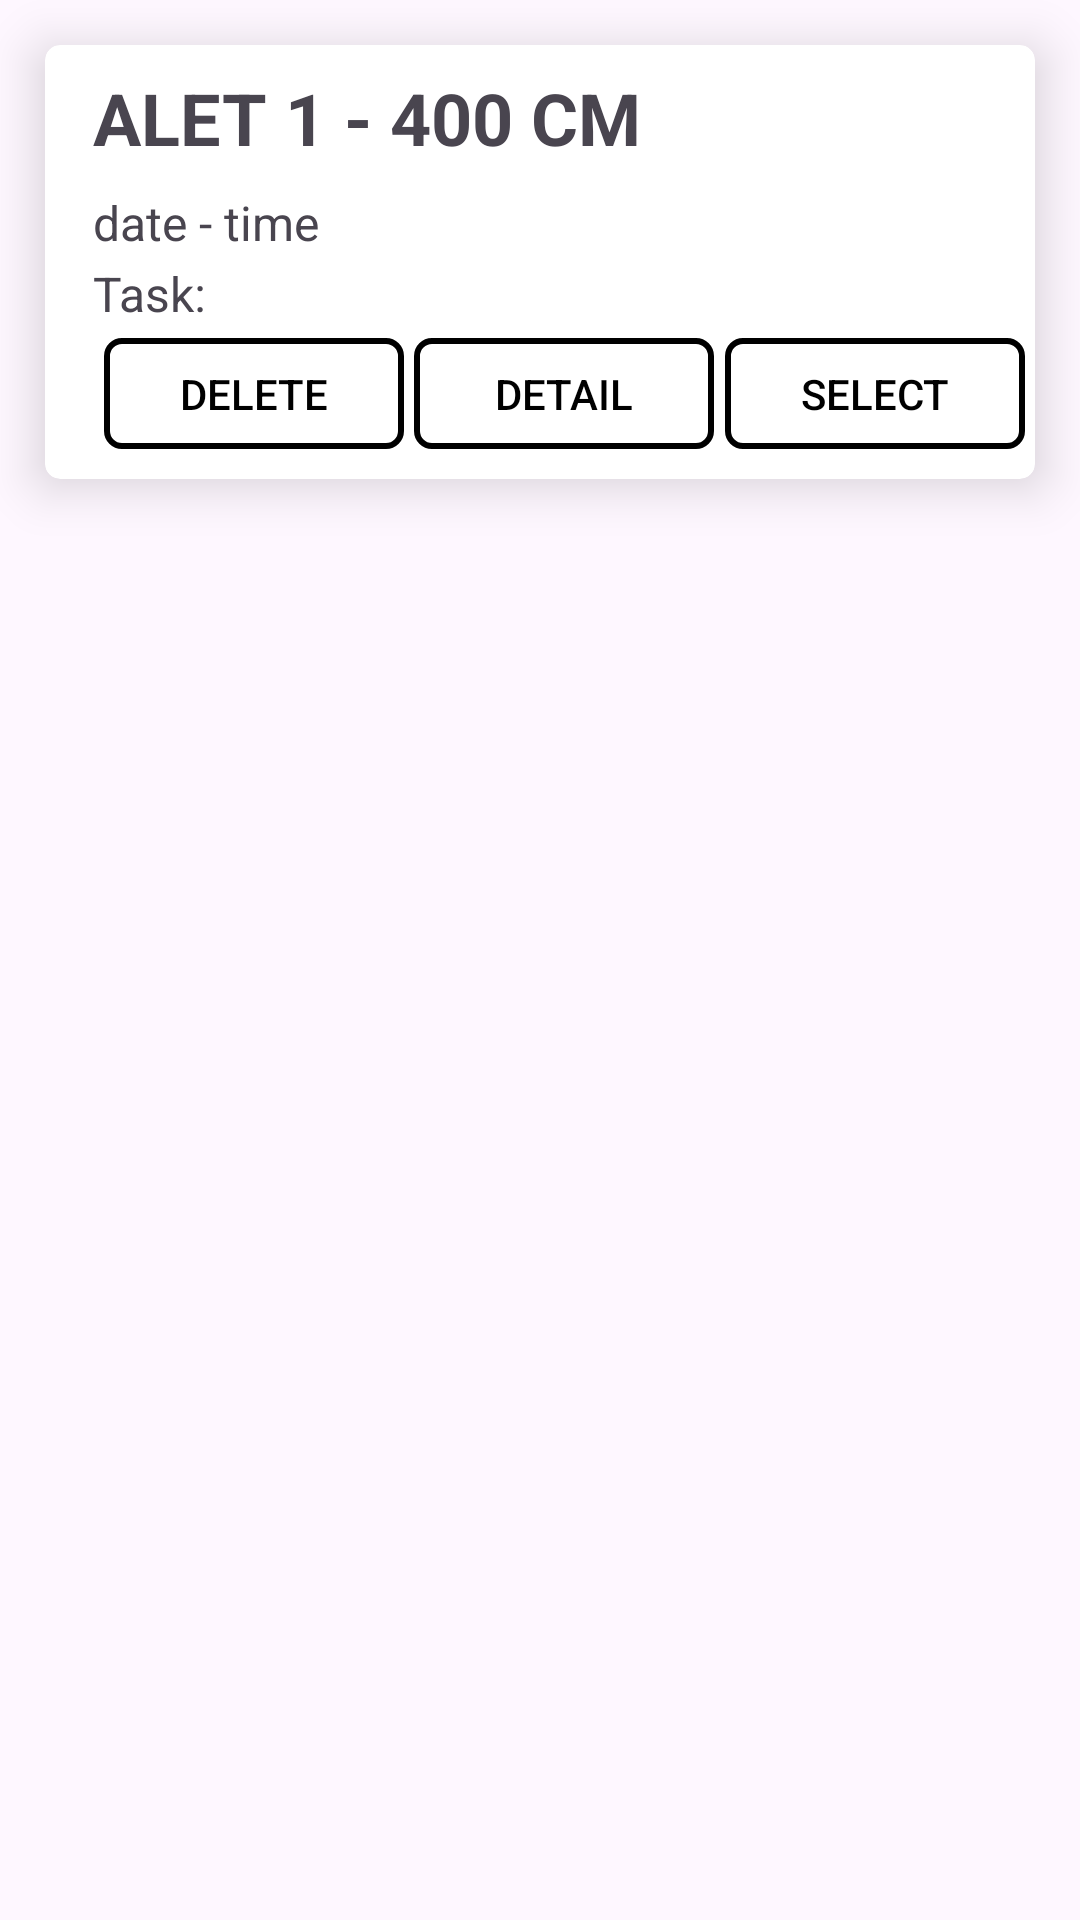

Here is an Android app screen rendered from its layout file. Give the layout XML and the strings, colors and styles it references.
<!-- AndroidManifest.xml: application theme Theme.DroneMarket -->
<!-- res/layout/card_tools.xml -->
<?xml version="1.0" encoding="utf-8"?>
<LinearLayout xmlns:android="http://schemas.android.com/apk/res/android"
    xmlns:app="http://schemas.android.com/apk/res-auto"
    xmlns:tools="http://schemas.android.com/tools"
    android:orientation="vertical"
    android:layout_width="match_parent"
    android:layout_height="wrap_content">

    <androidx.cardview.widget.CardView
        android:id="@+id/cardViewTool"
        android:layout_width="match_parent"
        android:layout_height="wrap_content"
        android:layout_margin="15dp"
        app:cardCornerRadius="5dp"
        app:cardElevation="10dp">

        <androidx.constraintlayout.widget.ConstraintLayout
            android:layout_width="match_parent"
            android:layout_height="match_parent"
            android:paddingBottom="10dp">

            <TextView
                android:id="@+id/toolCardToolName"
                android:layout_width="wrap_content"
                android:layout_height="wrap_content"
                android:layout_marginStart="16dp"
                android:layout_marginTop="8dp"
                android:text="ALET 1 - 400 CM"
                android:textSize="24sp"
                android:textStyle="bold"
                app:layout_constraintStart_toStartOf="parent"
                app:layout_constraintTop_toTopOf="parent" />

            <TextView
                android:id="@+id/toolCardDateAndTime"
                android:layout_width="wrap_content"
                android:layout_height="wrap_content"
                android:layout_marginStart="16dp"
                android:layout_marginTop="8dp"
                android:text="date - time"
                android:textSize="16sp"
                app:layout_constraintStart_toStartOf="parent"
                app:layout_constraintTop_toBottomOf="@+id/toolCardToolName" />

            <TextView
                android:id="@+id/cardToolTask"
                android:layout_width="wrap_content"
                android:layout_height="wrap_content"
                android:layout_marginStart="16dp"
                android:layout_marginTop="2dp"
                android:text="@string/task"
                android:textSize="16sp"
                app:layout_constraintStart_toStartOf="parent"
                app:layout_constraintTop_toBottomOf="@+id/toolCardDateAndTime" />


            <ImageView
                android:id="@+id/ivMoreTool"
                android:layout_width="100dp"
                android:layout_height="50dp"
                android:layout_marginEnd="8dp"
                app:layout_constraintEnd_toEndOf="parent"
                app:layout_constraintTop_toTopOf="parent"
                app:srcCompat="@drawable/baseline_more_horiz_24" />

            <Button
                android:id="@+id/btnDeleteTool"
                android:layout_width="100dp"
                android:layout_height="37dp"
                android:layout_marginStart="16dp"
                android:layout_marginTop="4dp"
                android:background="@drawable/border_button"
                android:padding="0dp"
                android:text="@string/delete"
                android:textColor="@color/black"
                android:textSize="14sp"
                app:layout_constraintEnd_toStartOf="@+id/btnDetailTool"
                app:layout_constraintHorizontal_bias="0.5"
                app:layout_constraintStart_toStartOf="parent"
                app:layout_constraintTop_toBottomOf="@+id/cardToolTask" />

            <Button
                android:id="@+id/btnDetailTool"
                android:layout_width="100dp"
                android:layout_height="37dp"
                android:layout_marginTop="4dp"
                android:background="@drawable/border_button"
                android:padding="0dp"
                android:text="@string/detail"
                android:textColor="@color/black"
                android:textSize="14sp"
                app:layout_constraintEnd_toStartOf="@+id/btnSelectTool"
                app:layout_constraintHorizontal_bias="0.5"
                app:layout_constraintStart_toEndOf="@+id/btnDeleteTool"
                app:layout_constraintTop_toBottomOf="@+id/cardToolTask" />

            <Button
                android:id="@+id/btnSelectTool"
                android:layout_width="100dp"
                android:layout_height="37dp"
                android:background="@drawable/border_button"
                android:text="@string/select"
                android:textColor="@color/black"
                android:textSize="14sp"
                app:layout_constraintEnd_toEndOf="parent"
                app:layout_constraintHorizontal_bias="0.5"
                app:layout_constraintStart_toEndOf="@+id/btnDetailTool"
                app:layout_constraintTop_toTopOf="@+id/btnDetailTool" />

        </androidx.constraintlayout.widget.ConstraintLayout>
    </androidx.cardview.widget.CardView>

</LinearLayout>
<!-- resources referenced by this layout -->
<resources>
  <color name="black">#FF000000</color>
  <!-- drawable border_button (drawable) -->
  <shape android:shape="rectangle"
      xmlns:android="http://schemas.android.com/apk/res/android">
      <solid android:color="@color/transparent"/>
      <stroke
          android:width="2dp"
          android:color="@color/black"/> 
      <corners android:radius="5dp"/> 
      <padding android:left="0dp" android:right="0dp" android:top="0dp" android:bottom="0dp"/>
  </shape>
  <string name="delete">DELETE</string>
  <string name="detail">DETAIL</string>
  <string name="select">SELECT</string>
  <string name="task">Task: </string>
  <style name="Theme.DroneMarket" parent="Base.Theme.DroneMarket" />
  <color name="transparent">#00000000</color>
  <style name="Base.Theme.DroneMarket" parent="Theme.Material3.DayNight.NoActionBar">
          
          <item name="colorPrimary">@color/my_light_primary</item>
          <item name="android:statusBarColor">@color/white_bar</item>
      </style>
  <color name="my_light_primary">#022873</color>
  <color name="white_bar">#F5F5F5</color>
</resources>
